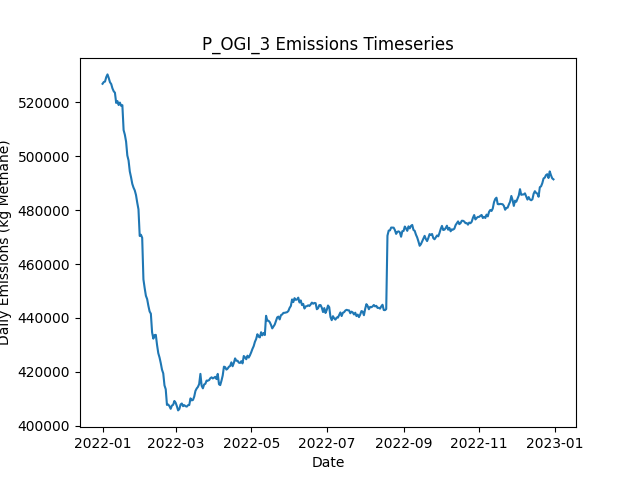

The table this chart was drawn from, first rows:
Date, Daily Emissions (Kg Methane), Daily Mitigable Emissions (Kg Methane), Daily Non-Mitigable Emissions (Kg Methan…, Daily Cost ($), Active Leaks, New Leaks, Leaks Repaired, Leaks Naturally Repaired, Leaks Tagged, Daily Repair Cost ($), Daily Natural Repair Cost ($), OGI Deployment Cost ($), OGI Sites flagged for Follow-Up, OGI Leaks tagged for repair, OGI Sites Visited, OGI Travel Time (Minutes), OGI Survey Time (Minutes)
2022-01-01, 526908, 128500, 398408, 2876, 3761, 3780, 0, 12, 48, 0.00000, 2400, 2876, , 48, 3, 180, 300
2022-01-02, 527565, 128484, 399082, 2876, 3768, 12, 0, 2, 65, 0.00000, 400, 2876, , 65, 3, 180, 360
2022-01-03, 527735, 128463, 399272, 2876, 3763, 7, 0, 7, 43, 0.00000, 1400, 2876, , 43, 3, 180, 300
2022-01-04, 529393, 129067, 400326, 2876, 3772, 20, 0, 7, 69, 0.00000, 1400, 2876, , 69, 3, 180, 360
2022-01-05, 530388, 128801, 401587, 2876, 3768, 9, 0, 8, 55, 0.00000, 1600, 2876, , 55, 3, 180, 300
2022-01-06, 529060, 128924, 400136, 2876, 3762, 10, 0, 10, 75, 0.00000, 2000, 2876, , 75, 3, 180, 360
2022-01-07, 527480, 128865, 398615, 2876, 3765, 12, 0, 6, 49, 0.00000, 1200, 2876, , 49, 3, 180, 300
2022-01-08, 526811, 129060, 397751, 2876, 3764, 6, 0, 2, 84, 0.00000, 400, 2876, , 84, 3, 180, 360
2022-01-09, 525189, 129080, 396109, 2876, 3763, 9, 0, 6, 49, 0.00000, 1200, 2876, , 49, 3, 180, 300
2022-01-10, 524143, 129156, 394986, 2876, 3762, 11, 0, 8, 76, 0.00000, 1600, 2876, , 76, 3, 180, 360
2022-01-11, 523595, 129265, 394330, 2876, 3764, 8, 0, 3, 48, 0.00000, 600, 2876, , 48, 3, 180, 300
2022-01-12, 519797, 128336, 391461, 2876, 3760, 8, 0, 6, 54, 0.00000, 1200, 2876, , 54, 3, 180, 360
2022-01-13, 520503, 128748, 391755, 2876, 3760, 10, 0, 9, 50, 0.00000, 1800, 2876, , 50, 3, 180, 300
2022-01-14, 519032, 128746, 390286, 2876, 3758, 10, 0, 9, 66, 0.00000, 1800, 2876, , 66, 3, 180, 360
2022-01-15, 519932, 128695, 391236, 2876, 3759, 13, 0, 8, 56, 0.00000, 1600, 2876, , 56, 3, 180, 300
2022-01-16, 518728, 126904, 391824, 11476, 3724, 13, 43, 4, 105, 8600, 800, 2876, , 105, 3, 180, 360
2022-01-17, 518978, 126964, 392014, 13676, 3677, 12, 54, 2, 35, 10800, 400, 2876, , 35, 3, 180, 300
2022-01-18, 509730, 116766, 392964, 9276, 3650, 14, 32, 6, 61, 6400, 1200, 2876, , 61, 3, 180, 360
2022-01-19, 508022, 115610, 392412, 14876, 3591, 14, 60, 9, 37, 12000, 1800, 2876, , 37, 3, 180, 300
2022-01-20, 505456, 113321, 392135, 13076, 3547, 13, 51, 4, 75, 10200, 800, 2876, , 75, 3, 180, 360
2022-01-21, 500315, 109907, 390407, 15876, 3485, 11, 65, 4, 45, 13000, 800, 2876, , 45, 3, 180, 300
2022-01-22, 498451, 108631, 389820, 11676, 3445, 10, 44, 2, 68, 8800, 400, 2876, , 68, 3, 180, 360
2022-01-23, 494366, 103890, 390476, 17876, 3374, 10, 75, 5, 41, 15000, 1000, 2876, , 41, 3, 180, 300
2022-01-24, 492235, 102727, 389508, 11476, 3333, 6, 43, 1, 69, 8600, 200, 2876, , 69, 3, 180, 360
2022-01-25, 489782, 100256, 389526, 16276, 3269, 9, 67, 2, 30, 13400, 400, 2876, , 30, 3, 180, 300
2022-01-26, 488375, 99229, 389146, 11276, 3235, 11, 42, 0, 63, 8400, 0.00000, 2876, , 63, 3, 180, 360
2022-01-27, 487359, 98420, 388938, 12276, 3191, 10, 47, 4, 52, 9400, 800, 2876, , 52, 3, 180, 300
2022-01-28, 485629, 96674, 388956, 11876, 3149, 10, 45, 5, 68, 9000, 1000, 2876, , 68, 3, 180, 360
2022-01-29, 482811, 94996, 387815, 15276, 3092, 8, 62, 0, 48, 12400, 0.00000, 2876, , 48, 3, 180, 300
2022-01-30, 480326, 93755, 386571, 12676, 3043, 6, 49, 2, 73, 9800, 400, 2876, , 73, 3, 180, 360
2022-01-31, 470435, 82499, 387936, 22276, 2956, 14, 97, 2, 58, 19400, 400, 2876, , 58, 3, 180, 300
2022-02-01, 470883, 81876, 389007, 8276, 2934, 9, 27, 2, 83, 5400, 400, 2876, , 83, 3, 180, 360
2022-02-02, 469759, 81063, 388696, 13076, 2889, 13, 51, 2, 45, 10200, 400, 2876, , 45, 3, 180, 300
2022-02-03, 454331, 66309, 388022, 9676, 2856, 6, 34, 0, 70, 6800, 0.00000, 2876, , 70, 3, 180, 360
2022-02-04, 451110, 62327, 388783, 17276, 2788, 8, 72, 3, 54, 14400, 600, 2876, , 54, 3, 180, 300
2022-02-05, 448235, 59712, 388524, 10276, 2760, 12, 37, 0, 65, 7400, 0.00000, 2876, , 65, 3, 180, 360
2022-02-06, 447023, 58482, 388541, 15276, 2707, 12, 62, 1, 43, 12400, 200, 2876, , 43, 3, 180, 300
2022-02-07, 444513, 55575, 388938, 10476, 2682, 15, 38, 1, 75, 7600, 200, 2876, , 75, 3, 180, 360
2022-02-08, 442413, 53389, 389025, 15476, 2623, 10, 63, 4, 47, 12600, 800, 2876, , 47, 3, 180, 300
2022-02-09, 441583, 52368, 389215, 7676, 2605, 8, 24, 0, 61, 4800, 0.00000, 2876, , 61, 3, 180, 360
2022-02-10, 434667, 46991, 387677, 10800, 2552, 12, 54, 5, 0, 10800, 1000, 0.00000, , 0, 0, 0, 0
2022-02-11, 432331, 44827, 387504, 9600, 2507, 6, 48, 0, 0, 9600, 0.00000, 0.00000, , 0, 0, 0, 0
2022-02-12, 433656, 44338, 389318, 12200, 2460, 15, 61, 0, 0, 12200, 0.00000, 0.00000, , 0, 0, 0, 0
2022-02-13, 433737, 42276, 391461, 8800, 2423, 12, 44, 2, 0, 8800, 400, 0.00000, , 0, 0, 0, 0
2022-02-14, 429991, 38271, 391720, 13400, 2357, 12, 67, 2, 0, 13400, 400, 0.00000, , 0, 0, 0, 0
2022-02-15, 426935, 37323, 389612, 10000, 2309, 11, 50, 3, 0, 10000, 600, 0.00000, , 0, 0, 0, 0
2022-02-16, 425337, 35967, 389370, 14200, 2242, 13, 71, 3, 0, 14200, 600, 0.00000, , 0, 0, 0, 0
2022-02-17, 423244, 34859, 388385, 7600, 2208, 6, 38, 0, 0, 7600, 0.00000, 0.00000, , 0, 0, 0, 0
2022-02-18, 420809, 32597, 388212, 12600, 2153, 12, 63, 0, 0, 12600, 0.00000, 0.00000, , 0, 0, 0, 0
2022-02-19, 419447, 31148, 388299, 10200, 2111, 11, 51, 1, 0, 10200, 200, 0.00000, , 0, 0, 0, 0
2022-02-20, 414983, 26892, 388092, 12000, 2049, 2, 60, 0, 0, 12000, 0.00000, 0.00000, , 0, 0, 0, 0
2022-02-21, 413559, 25381, 388178, 7400, 2017, 10, 37, 4, 0, 7400, 800, 0.00000, , 0, 0, 0, 0
2022-02-22, 407726, 21397, 386329, 13200, 1956, 11, 66, 0, 0, 13200, 0.00000, 0.00000, , 0, 0, 0, 0
2022-02-23, 407894, 19837, 388057, 7600, 1928, 11, 38, 0, 0, 7600, 0.00000, 0.00000, , 0, 0, 0, 0
2022-02-24, 407291, 18284, 389007, 10800, 1881, 7, 54, 0, 0, 10800, 0.00000, 0.00000, , 0, 0, 0, 0
2022-02-25, 406297, 18344, 387953, 0.00000, 1881, 6, 0, 2, 0, 0.00000, 400, 0.00000, , 0, 0, 0, 0
2022-02-26, 407500, 18406, 389094, 0.00000, 1889, 11, 0, 0, 0, 0.00000, 0.00000, 0.00000, , 0, 0, 0, 0
2022-02-27, 407790, 18419, 389370, 0.00000, 1892, 7, 0, 0, 0, 0.00000, 0.00000, 0.00000, , 0, 0, 0, 0
2022-02-28, 409205, 18469, 390735, 0.00000, 1895, 8, 0, 2, 0, 0.00000, 400, 0.00000, , 0, 0, 0, 0
2022-03-01, 408556, 18581, 389975, 0.00000, 1896, 5, 0, 1, 0, 0.00000, 200, 0.00000, , 0, 0, 0, 0
... 305 more rows
